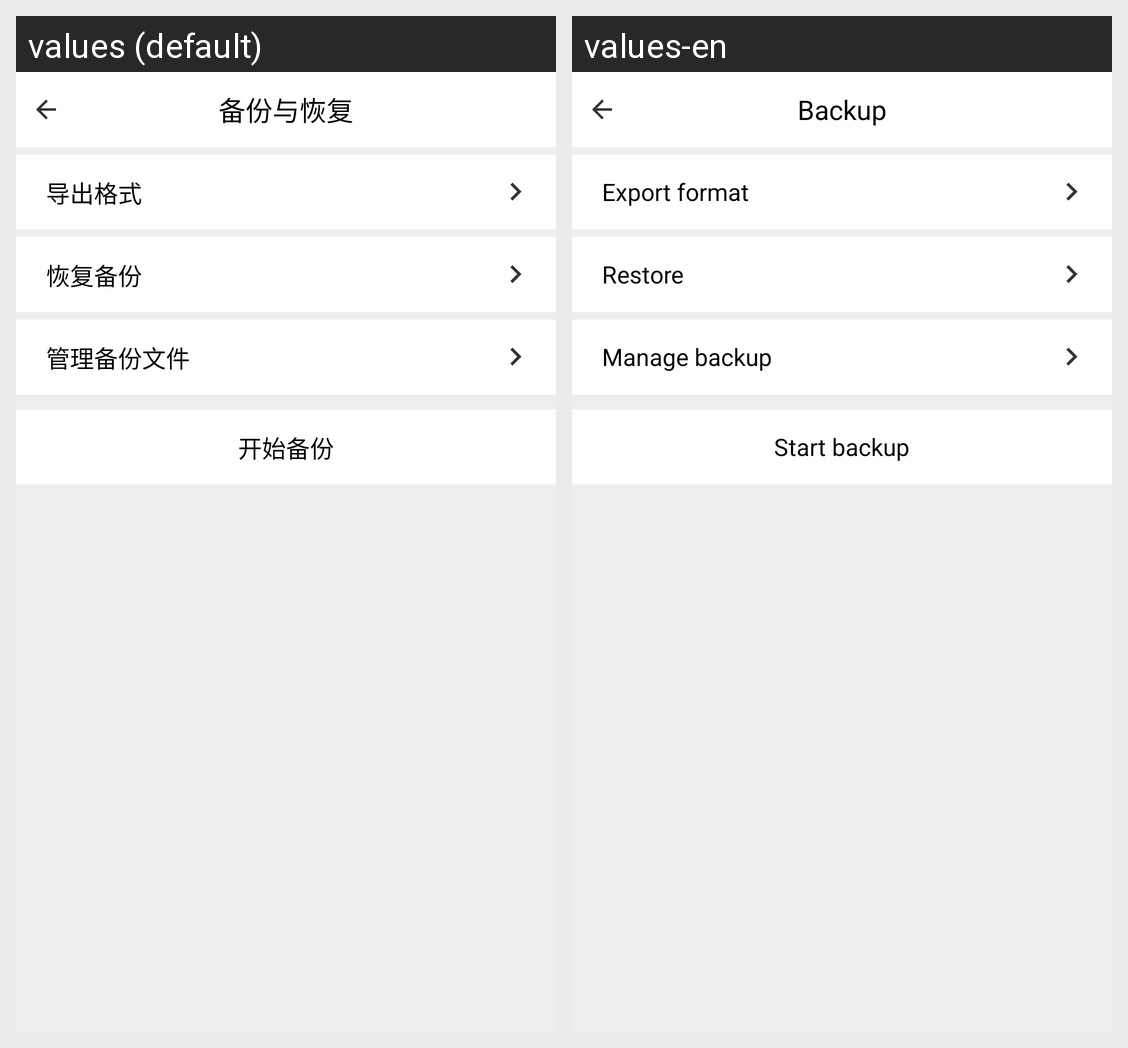

For this localized Android screen grid, give each drawn string resource with its value in every locale shown.
Android screen res/layout/activity_setting_backup.xml rendered under 2 locales, left to right: values (default), values-en. Device: Nexus 5 (rendered at 1080×1920; each locale shown at half size, 540×960, under a caption strip naming it); theme AppTheme.
Strings drawn on this screen, with the default value and each locale's value (text and hints the layout hard-codes, and strings that could not be matched under every locale, appear in the picture but are not listed):

settingBackupActivity_title
  values: 备份与恢复
  values-en: Backup

settingBackupActivity_fileFormat
  values: 导出格式
  values-en: Export format

settingBackupActivity_restore
  values: 恢复备份
  values-en: Restore

settingBackupActivity_manageFile
  values: 管理备份文件
  values-en: Manage backup 

settingBackupActivity_startBackup
  values: 开始备份
  values-en: Start backup
